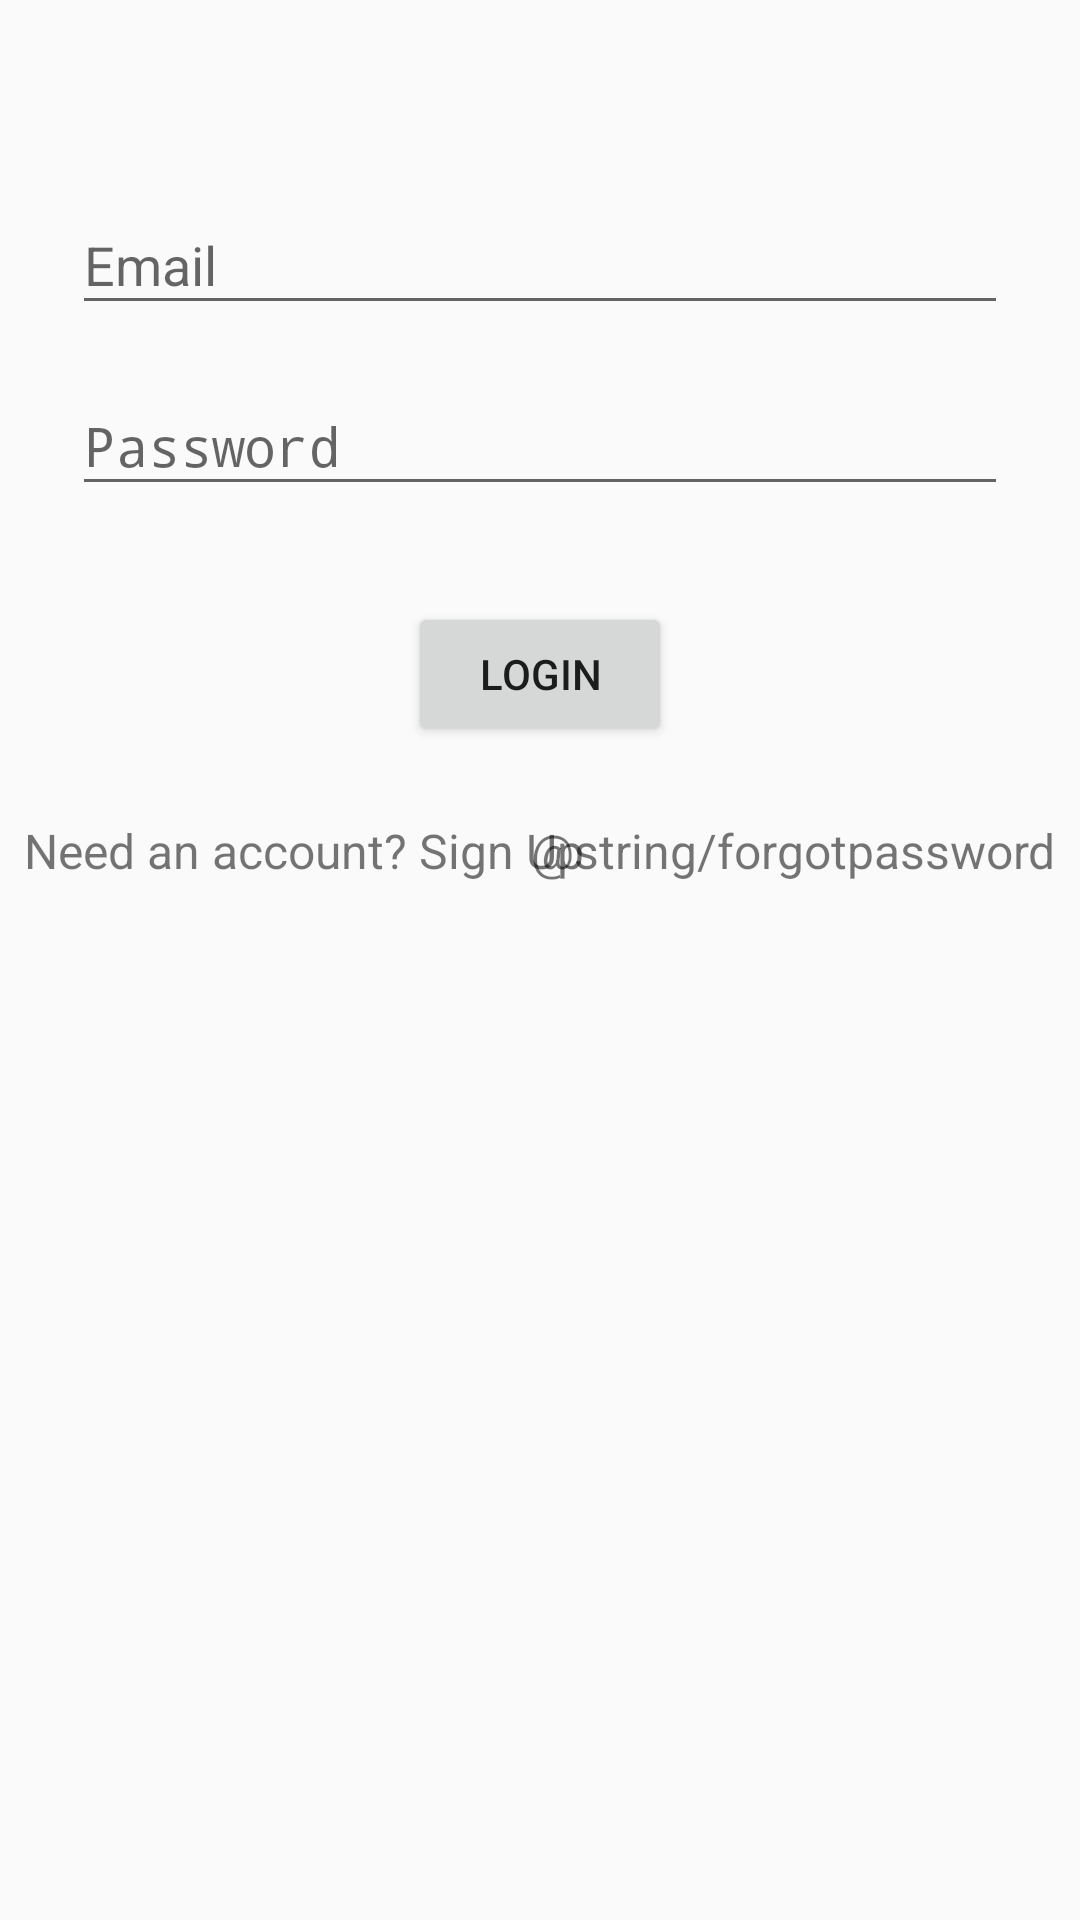

Reconstruct the res/layout file that produces this screen, plus the resources it refers to.
<!-- AndroidManifest.xml: activity theme SignUpTheme -->
<!-- res/layout/activity_login.xml -->
<?xml version="1.0" encoding="utf-8"?>
<ScrollView xmlns:android="http://schemas.android.com/apk/res/android"
            android:orientation="vertical"
            android:layout_width="match_parent"
            android:layout_height="match_parent"
    android:id="@+id/parentLayout"
            android:fitsSystemWindows="true">
    <RelativeLayout
        android:layout_width="match_parent"
        android:layout_height="match_parent">
    <LinearLayout
        android:id="@+id/parentPanel"
        android:layout_width="match_parent"
        android:layout_height="wrap_content"
        android:orientation="vertical"
        android:paddingTop="56dp"
        android:paddingLeft="@dimen/login_vertical_padding"
        android:paddingRight="@dimen/login_vertical_padding">

        
        <android.support.design.widget.TextInputLayout
            android:layout_width="match_parent"
            android:layout_height="wrap_content">
            <EditText
                android:id="@+id/input_email"
                android:layout_width="match_parent"
                android:layout_height="wrap_content"
                android:inputType="textEmailAddress"
                android:hint="@string/prompt_email"/>
        </android.support.design.widget.TextInputLayout>

        
        <android.support.design.widget.TextInputLayout
            android:layout_width="match_parent"
            android:layout_height="wrap_content"
            android:layout_marginTop="@dimen/login_horizontal_margin"
            android:layout_marginBottom="@dimen/login_horizontal_margin">
            <EditText
                android:id="@+id/input_password"
                android:layout_width="match_parent"
                android:layout_height="wrap_content"
                android:inputType="textPassword"
                android:hint="@string/prompt_password"/>
        </android.support.design.widget.TextInputLayout>

        
        <android.support.v7.widget.AppCompatButton
            android:id="@+id/button_login"
            style="@style/PaddingButton"
            android:layout_width="wrap_content"
            android:layout_height="wrap_content"
            android:layout_gravity="center"
            android:text="@string/action_login"/>

    </LinearLayout>

    <RelativeLayout
        android:layout_width="match_parent"
        android:layout_height="wrap_content"
        android:layout_below="@+id/parentPanel">

        
        <TextView
            android:id="@+id/link_create_account"
            android:layout_width="wrap_content"
            android:layout_height="wrap_content"
            android:gravity="center"
            android:text="@string/link_signup"
            android:paddingLeft="@dimen/default_padding"
            android:layout_alignParentLeft="true"
            android:textSize="@dimen/login_text_size" />

        <TextView
            android:id="@+id/forgotPassword"
            android:layout_width="wrap_content"
            android:layout_height="wrap_content"
            android:gravity="center"
            android:text="@string/forgotpassword"
            android:paddingRight="@dimen/default_padding"
            android:layout_alignParentRight="true"
            android:textSize="@dimen/login_text_size" />

    </RelativeLayout>
    </RelativeLayout>
</ScrollView>
<!-- resources referenced by this layout -->
<resources>
  <dimen name="default_padding">8dp</dimen>
  <dimen name="login_horizontal_margin">8dp</dimen>
  <dimen name="login_text_size">16sp</dimen>
  <dimen name="login_vertical_padding">24dp</dimen>
  <string name="action_login">Login</string>
  <string name="link_signup">Need an account? Sign Up</string>
  <string name="prompt_email">Email</string>
  <string name="prompt_password">Password</string>
  <style name="PaddingButton">
          <item name="android:layout_marginTop">@dimen/button_vertical_margin</item>
          <item name="android:layout_marginBottom">@dimen/button_vertical_margin</item>
          <item name="android:padding">12dp</item>
      </style>
  <style name="SignUpTheme" parent="Theme.AppCompat.Light.DarkActionBar">
          
          <item name="colorPrimary">@color/colorPrimary</item>
          <item name="colorPrimaryDark">@color/colorPrimaryDark</item>
          <item name="colorAccent">@color/colorAccent</item>
  
          
          <item name="android:actionOverflowButtonStyle">@style/OverflowButton</item>
      </style>
  <dimen name="button_vertical_margin">24dp</dimen>
  <color name="colorPrimary">#3F51B5</color>
  <color name="colorPrimaryDark">#303F9F</color>
  <color name="colorAccent">#2d2c2c</color>
  <style name="OverflowButton" parent="android:Widget.Holo.ActionButton.Overflow">
          <item name="android:src">@drawable/ic_more_vert_black_24dp</item>
          <item name="android:paddingLeft">@dimen/default_padding</item>
      </style>
</resources>
